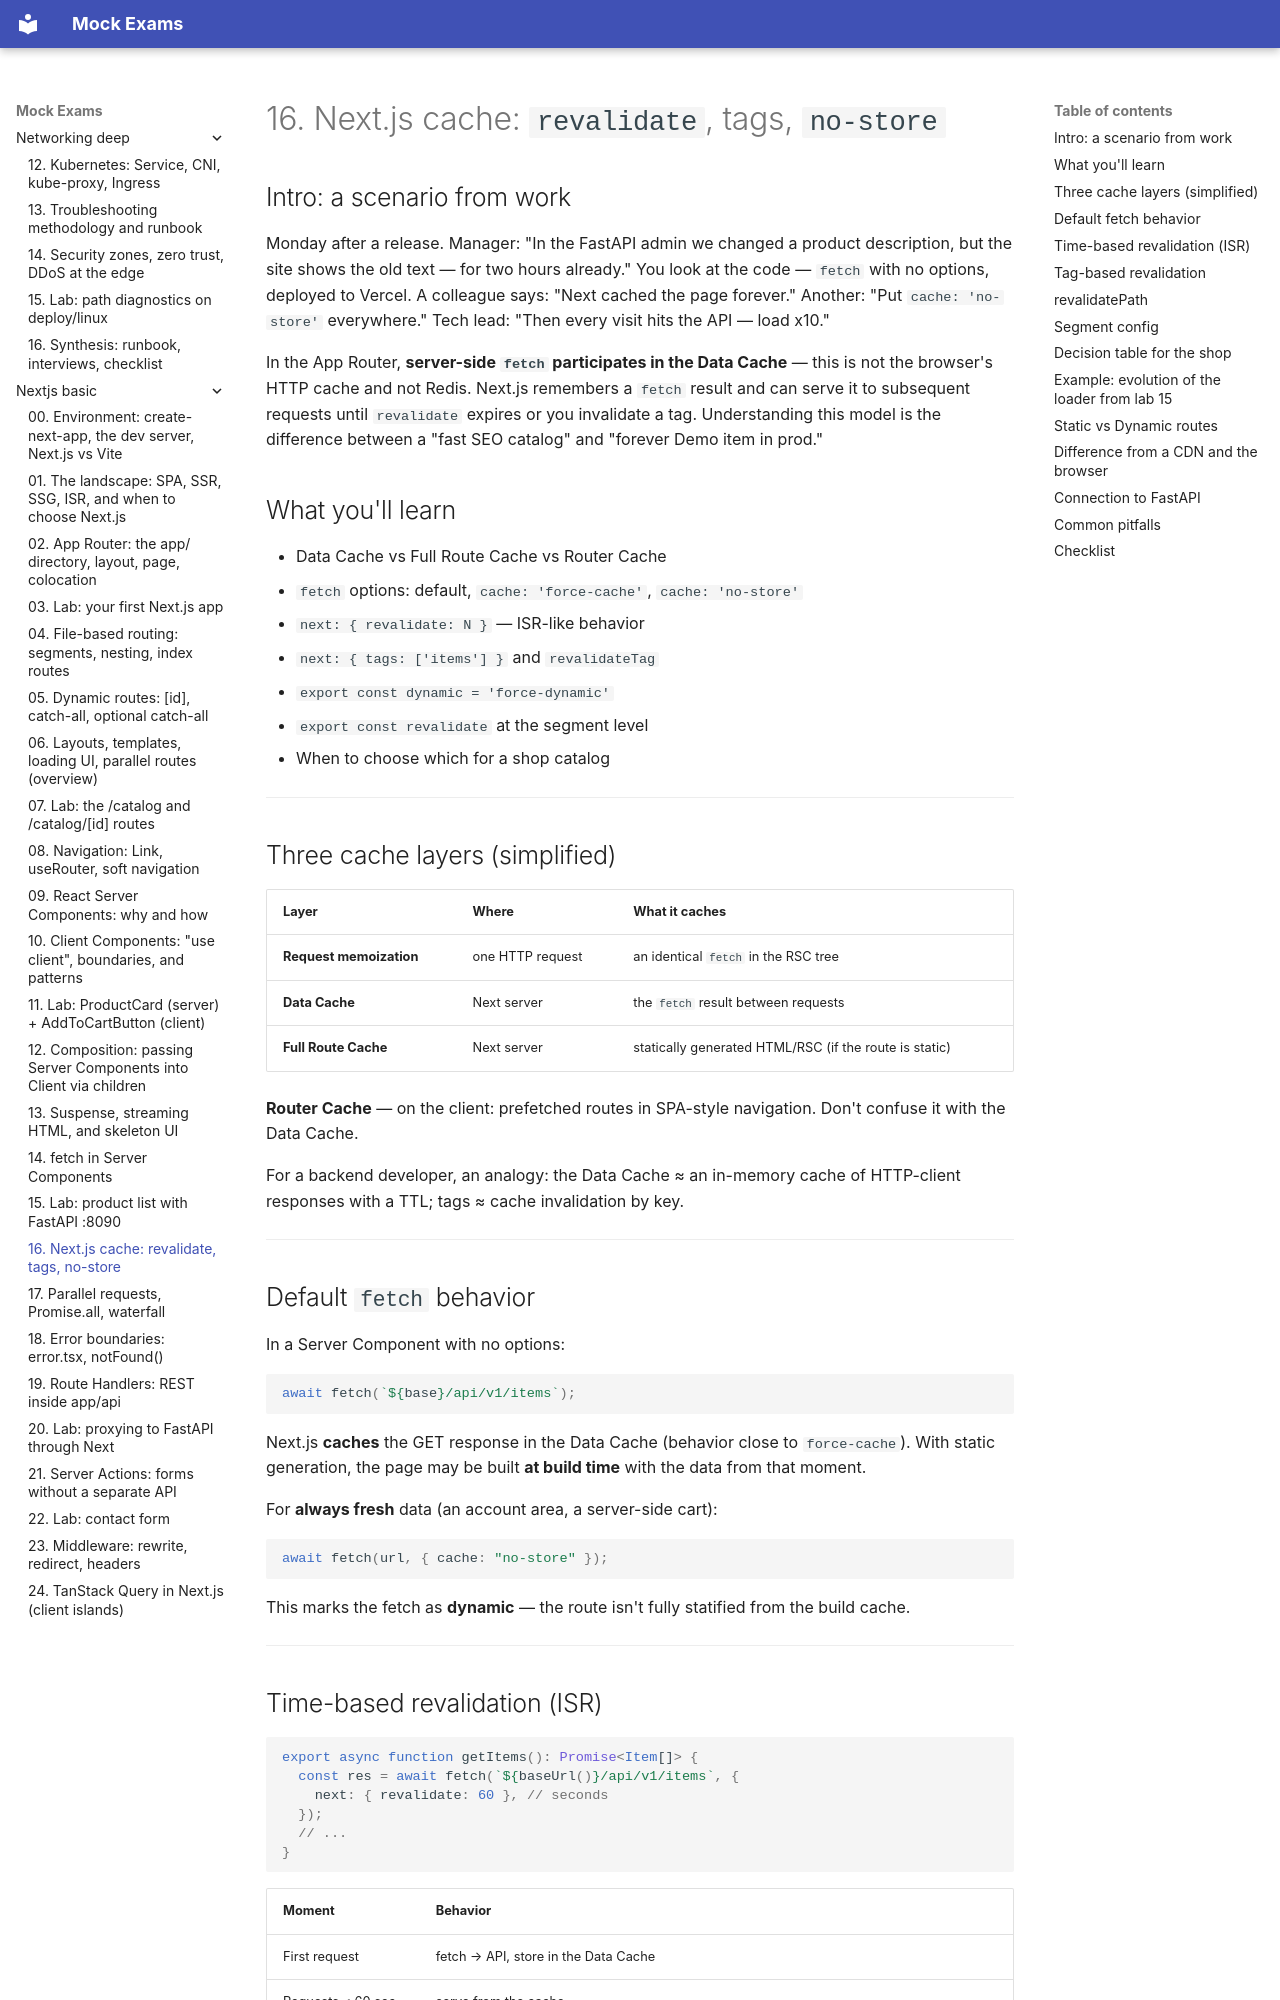

repository: FedorArbuzov/mock-exams · page: nextjs-basic/16-caching-revalidate/index.html · generator: mkdocs

# 16. Next.js cache: `revalidate`, tags, `no-store`

## Intro: a scenario from work

Monday after a release. Manager: "In the FastAPI admin we changed a product description, but the site shows the old text — for two hours already." You look at the code — `fetch` with no options, deployed to Vercel. A colleague says: "Next cached the page forever." Another: "Put `cache: 'no-store'` everywhere." Tech lead: "Then every visit hits the API — load x10."

In the App Router, **server-side `fetch` participates in the Data Cache** — this is not the browser's HTTP cache and not Redis. Next.js remembers a `fetch` result and can serve it to subsequent requests until `revalidate` expires or you invalidate a tag. Understanding this model is the difference between a "fast SEO catalog" and "forever Demo item in prod."

## What you'll learn

- Data Cache vs Full Route Cache vs Router Cache
- `fetch` options: default, `cache: 'force-cache'`, `cache: 'no-store'`
- `next: { revalidate: N }` — ISR-like behavior
- `next: { tags: ['items'] }` and `revalidateTag`
- `export const dynamic = 'force-dynamic'`
- `export const revalidate` at the segment level
- When to choose which for a shop catalog

---

## Three cache layers (simplified)

| Layer | Where | What it caches |
|------|-----|--------------|
| **Request memoization** | one HTTP request | an identical `fetch` in the RSC tree |
| **Data Cache** | Next server | the `fetch` result between requests |
| **Full Route Cache** | Next server | statically generated HTML/RSC (if the route is static) |

**Router Cache** — on the client: prefetched routes in SPA-style navigation. Don't confuse it with the Data Cache.

For a backend developer, an analogy: the Data Cache ≈ an in-memory cache of HTTP-client responses with a TTL; tags ≈ cache invalidation by key.

---

## Default `fetch` behavior

In a Server Component with no options:

```tsx
await fetch(`${base}/api/v1/items`);
```

Next.js **caches** the GET response in the Data Cache (behavior close to `force-cache`). With static generation, the page may be built **at build time** with the data from that moment.

For **always fresh** data (an account area, a server-side cart):

```tsx
await fetch(url, { cache: "no-store" });
```

This marks the fetch as **dynamic** — the route isn't fully statified from the build cache.

---
